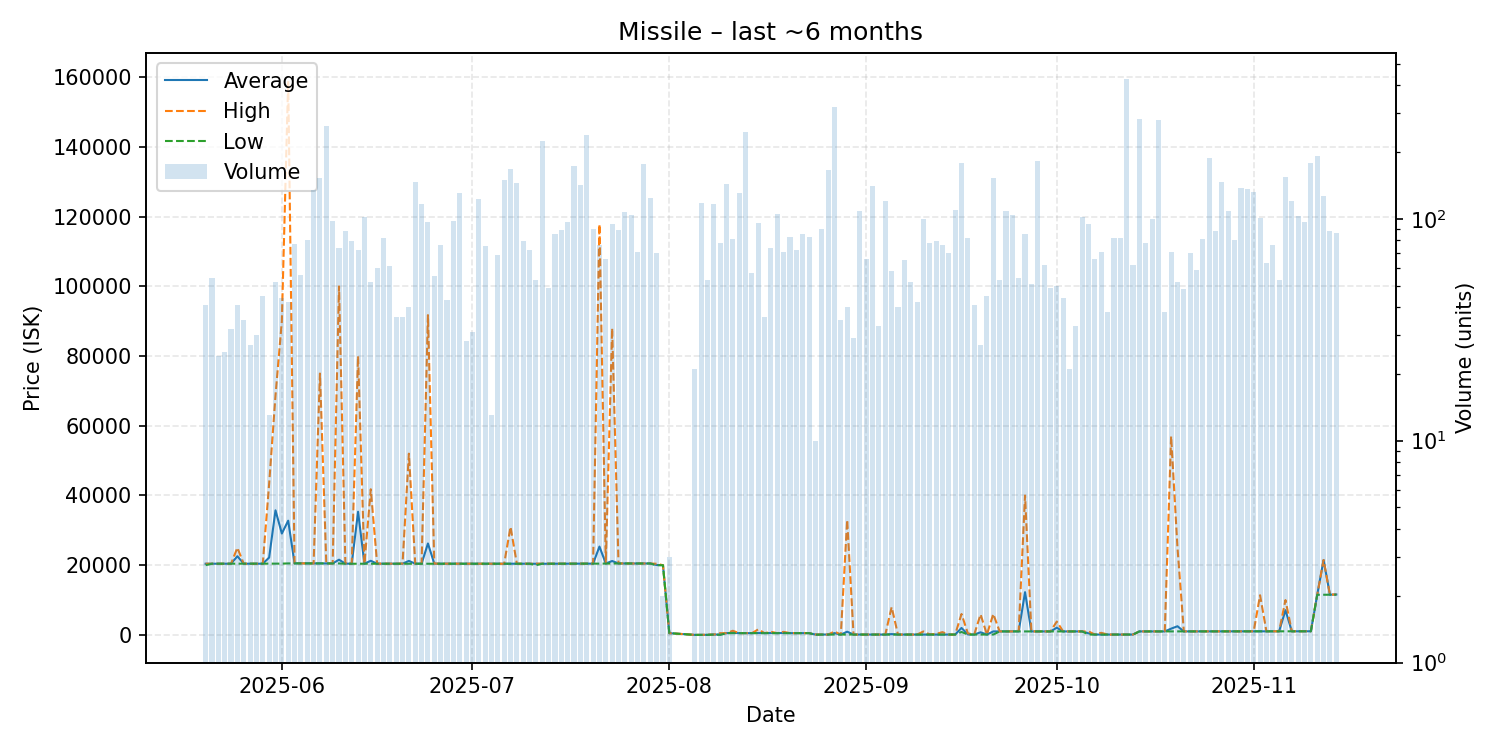

The data file committed next to this chart (first rows):
date, average, highest, lowest, order_count, volume
2025-05-20, 20420, 20430, 20000, 24, 41
2025-05-21, 20430, 20430, 20430, 18, 54
2025-05-22, 20430, 20430, 20430, 14, 24
2025-05-23, 20430, 20430, 20430, 17, 25
2025-05-24, 20430, 20430, 20430, 21, 32
2025-05-25, 22571, 25000, 20430, 34, 41
2025-05-26, 20430, 20430, 20430, 18, 35
2025-05-27, 20430, 20430, 20430, 18, 27
2025-05-28, 20443, 20450, 20430, 24, 30
2025-05-29, 20430, 20430, 20430, 25, 45
2025-05-30, 22193, 43350, 20430, 12, 13
2025-05-31, 35746, 68700, 20430, 27, 52
2025-06-01, 29088, 90000, 20450, 30, 44
2025-06-02, 32771, 159000, 20510, 20, 42
2025-06-03, 20531, 20540, 20530, 22, 77
2025-06-04, 20523, 20530, 20520, 20, 56
2025-06-05, 20520, 20520, 20520, 21, 80
2025-06-06, 20500, 20500, 20500, 46, 135
2025-06-07, 20530, 74990, 20520, 53, 153
2025-06-08, 20500, 20500, 20500, 99, 261
2025-06-09, 20501, 20510, 20500, 48, 98
2025-06-10, 21577, 100000, 20500, 34, 74
2025-06-11, 20451, 20500, 20420, 41, 88
2025-06-12, 20426, 20430, 20420, 47, 79
2025-06-13, 35335, 80000, 20430, 34, 72
2025-06-14, 20440, 20440, 20440, 35, 102
2025-06-15, 21261, 41790, 20440, 28, 52
2025-06-16, 20441, 20450, 20440, 21, 60
2025-06-17, 20440, 20440, 20440, 24, 82
2025-06-18, 20440, 20450, 20440, 23, 61
2025-06-19, 20440, 20440, 20440, 24, 36
2025-06-20, 20440, 20450, 20440, 24, 36
2025-06-21, 21230, 52000, 20440, 27, 40
2025-06-22, 20440, 20440, 20440, 42, 147
2025-06-23, 20450, 20450, 20450, 36, 116
2025-06-24, 26231, 91750, 20450, 38, 97
2025-06-25, 20440, 20450, 20440, 26, 55
2025-06-26, 20440, 20450, 20440, 21, 76
2025-06-27, 20440, 20440, 20440, 18, 43
2025-06-28, 20440, 20440, 20440, 25, 98
2025-06-29, 20440, 20440, 20440, 35, 131
2025-06-30, 20420, 20420, 20420, 13, 28
2025-07-01, 20420, 20420, 20420, 15, 31
2025-07-02, 20420, 20420, 20420, 17, 123
2025-07-03, 20420, 20420, 20420, 18, 75
2025-07-04, 20420, 20420, 20420, 10, 13
2025-07-05, 20420, 20420, 20420, 16, 69
2025-07-06, 20420, 20420, 20420, 46, 150
2025-07-07, 20430, 31000, 20420, 64, 167
2025-07-08, 20430, 20430, 20430, 28, 145
2025-07-09, 20430, 20430, 20430, 32, 79
2025-07-10, 20425, 20430, 20420, 26, 72
2025-07-11, 20404, 20420, 20000, 35, 53
2025-07-12, 20420, 20420, 20420, 74, 223
2025-07-13, 20421, 20430, 20420, 27, 49
2025-07-14, 20430, 20430, 20430, 20, 85
2025-07-15, 20429, 20440, 20420, 23, 89
2025-07-16, 20440, 20440, 20440, 37, 97
2025-07-17, 20440, 20440, 20440, 46, 173
2025-07-18, 20450, 20450, 20450, 38, 142
... 116 more rows
